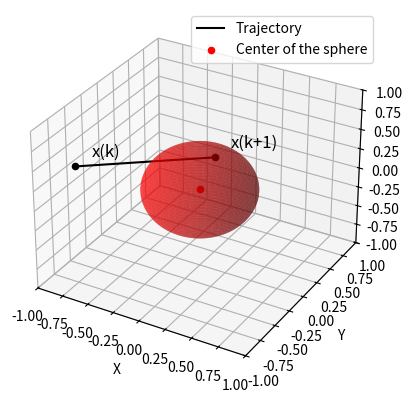

The script that saved this image:
#! /usr/bin/env python3

"""
programma per valutare se i segmenti di una linea spezzata attraversano una sfera - ok! funzionante e robusto!
[redacted]
"""

from math import sqrt

import numpy as np
import matplotlib.pyplot as plt
import mpl_toolkits.mplot3d.axes3d as p3


def is_segment_intersecting_sphere(segment_start, segment_end, sphere_center, sphere_radius):
    # Calcola il vettore direzione del segmento
    segment_dir = segment_end - segment_start

    # Calcola la distanza tra il centro della sfera e l'inizio del segmento
    start_to_center = sphere_center - segment_start

    # Calcola la proiezione della distanza sul vettore direzione del segmento
    projection = np.dot(start_to_center, segment_dir) / np.dot(segment_dir, segment_dir)

    # Calcola il punto pi\ù vicino sul segmento al centro della sfera
    closest_point = segment_start + np.clip(projection, 0, 1) * segment_dir

    # Verifica se il punto più vicino è all'interno della sfera
    distance = np.linalg.norm(closest_point - sphere_center)
    if distance <= sphere_radius:
        return True
    else:
        return False


# Definizione dei segmenti della linea spezzata
segments = np.array([[-0.75, -0.75, 0.5], [0.0, 0.25, 0.25]])

# Centro e raggio della sfera
sphere_center = np.array([0, 0, 0])
sphere_radius = 0.5

# Verifica se i segmenti attraversano la sfera
for i in range(len(segments) - 1):
    start = segments[i]
    end = segments[i + 1]
    if is_segment_intersecting_sphere(start, end, sphere_center, sphere_radius):
        print("Il segmento", i + 1, "attraversa la sfera.")
    else:
        print("Il segmento", i + 1, "non attraversa la sfera.")

# Visualizzazione dei segmenti e della sfera
fig = plt.figure()
ax = fig.add_subplot(111, projection='3d')
ax.plot(segments[:, 0], segments[:, 1], segments[:, 2], 'black', label='Trajectory')
ax.scatter(sphere_center[0], sphere_center[1], sphere_center[2], color='r', label='Center of the sphere')
u = np.linspace(0, 2 * np.pi, 100)
v = np.linspace(0, np.pi, 100)
x = sphere_radius * np.outer(np.cos(u), np.sin(v)) + sphere_center[0]
y = sphere_radius * np.outer(np.sin(u), np.sin(v)) + sphere_center[1]
z = sphere_radius * np.outer(np.ones(np.size(u)), np.cos(v)) + sphere_center[2]
ax.plot_surface(x, y, z, color='r', alpha=0.5)

offset_axtext = 0.1

for i, point in enumerate(segments):
    ax.scatter(point[0], point[1], point[2], color='black')
    if i == 0:
        ax.text(point[0] + offset_axtext, point[1] + offset_axtext, point[2] + offset_axtext, 'x(k)', color='black', fontsize=12)
    else:
        ax.text(point[0] + offset_axtext, point[1] + offset_axtext, point[2] + offset_axtext, f'x(k+{i})', color='black', fontsize=12)


ax.set_xlabel('X')
ax.set_ylabel('Y')
ax.set_zlabel('Z')
ax.set_xlim([-1, 1])
ax.set_ylim([-1, 1])
ax.set_zlim([-1, 1])

# Adding a legend
ax.legend()

plt.show()
